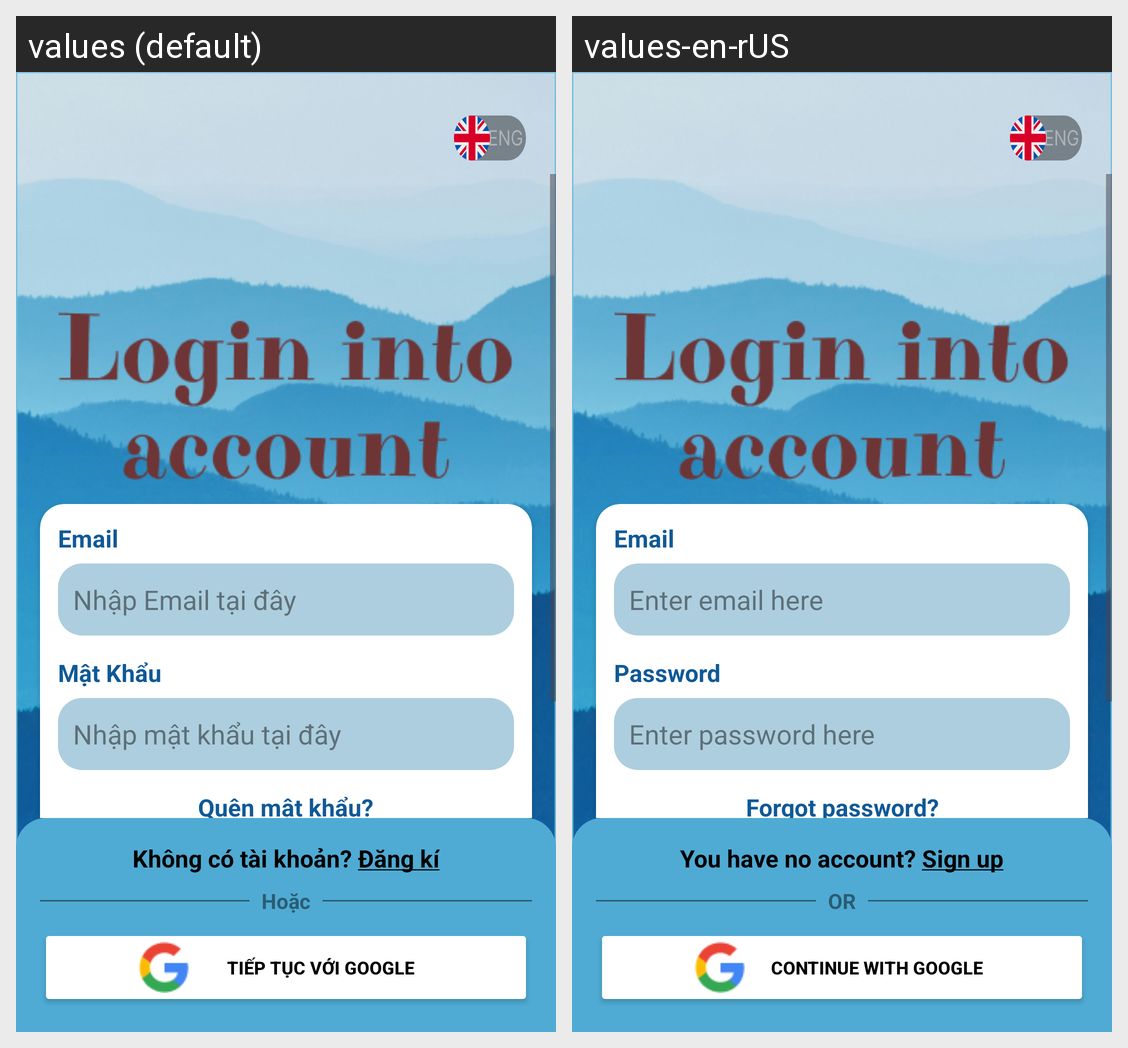

This grid shows one Android layout under two languages. Give, for every string resource on the screen, its name, the default text and each shown locale's text.
Android screen res/layout/at_loginscreen.xml rendered under 2 locales, left to right: values (default), values-en-rUS. Device: Nexus 5 (rendered at 1080×1920; each locale shown at half size, 540×960, under a caption strip naming it); theme Theme.DoAn.
Strings drawn on this screen, with the default value and each locale's value (text and hints the layout hard-codes, and strings that could not be matched under every locale, appear in the picture but are not listed):

txt_email
  values: Email
  values-en-rUS: Email

editText_email
  values: Nhập Email tại đây
  values-en-rUS: Enter email here

txt_password
  values: Mật Khẩu
  values-en-rUS: Password

editText_password
  values: Nhập mật khẩu tại đây
  values-en-rUS: Enter password here

txt_forgotPassword
  values: Quên mật khẩu?
  values-en-rUS: Forgot password?

txt_askSignUp
  values: Không có tài khoản? Đăng kí
  values-en-rUS: You have no account? Sign up

or
  values: Hoặc
  values-en-rUS: OR

btn_continueWGoogle
  values: Tiếp tục với google
  values-en-rUS: Continue with Google
